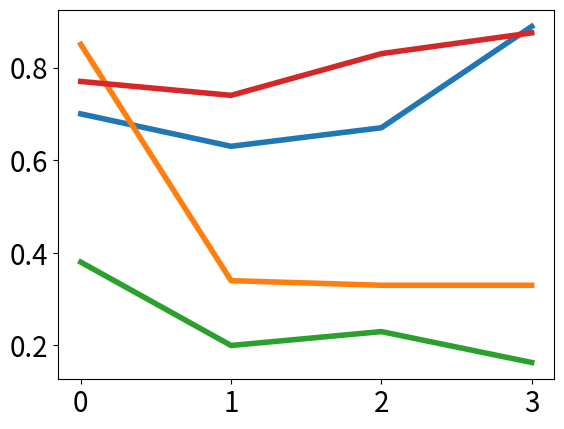
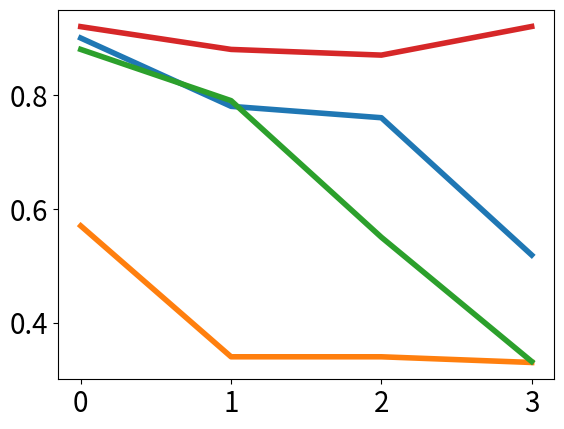
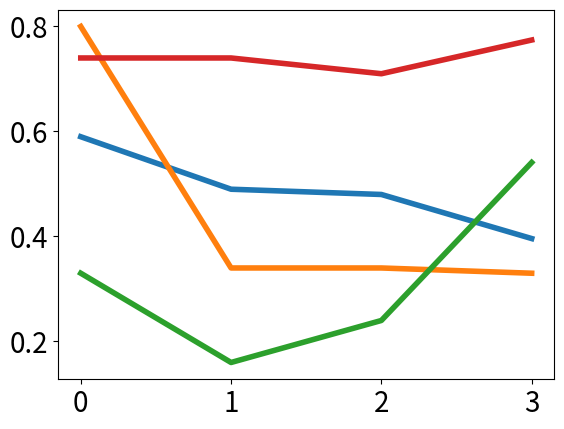
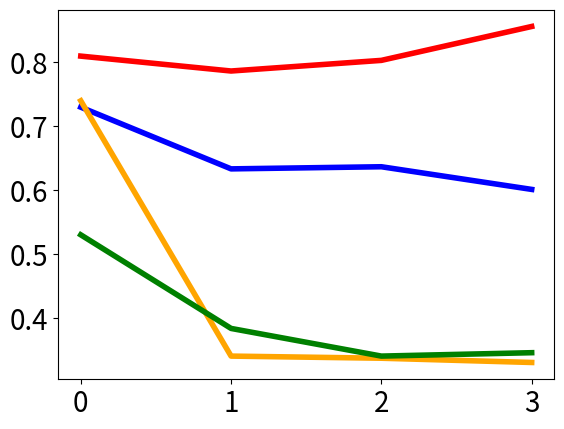

These figures' Python source, in order:

accLSTM = [[[0.7, 0.21, 0.09], [0.06, 0.9, 0.03], [0.2, 0.21, 0.59]],
           [[0.63, 0.2, 0.17], [0.15, 0.78, 0.07], [0.31, 0.21, 0.49]],
           [[0.67, 0.19, 0.14], [0.16, 0.76, 0.07], [0.31, 0.22, 0.48]],
           [[0.888646288209607, 0.036244541484716154, 0.07510917030567686], [0.4166298098186643, 0.518796992481203, 0.06457319770013269], [0.5418541854185418, 0.062106210621062106, 0.39603960396039606]]]

accNgram = [[[0.85, 0.08, 0.07], [0.39, 0.57, 0.04], [0.12, 0.08, 0.8]],
            [[0.34, 0.32, 0.34], [0.32, 0.34, 0.34], [0.33, 0.33, 0.34]],
            [[0.33, 0.33, 0.34], [0.34, 0.34, 0.33], [0.32, 0.34, 0.34]],
            [[0.33, 0.33, 0.34], [0.33, 0.33, 0.33], [0.33, 0.33, 0.33]]]

accRNN = [[[0.38, 0.47, 0.15], [0.08, 0.88, 0.05], [0.22, 0.45, 0.33]],
          [[0.2, 0.64, 0.15], [0.11, 0.79, 0.09], [0.19, 0.65, 0.16]],
          [[0.23, 0.54, 0.23], [0.19, 0.55, 0.26], [0.21, 0.55, 0.24]],
          [[0.1633187772925764, 0.30480349344978164, 0.5318777292576419], [0.11233967271118973, 0.33171163202122955, 0.5559486952675807], [0.1548154815481548, 0.30423042304230424, 0.540954095409541]]]

accWord = [[[0.77, 0.15, 0.08], [0.05, 0.92, 0.03], [0.11, 0.14, 0.74]],
           [[0.74, 0.11, 0.14], [0.06, 0.88, 0.06], [0.14, 0.12, 0.74]],
           [[0.83, 0.07, 0.1], [0.09, 0.87, 0.04], [0.18, 0.11, 0.71]],
           [[0.8748180494905385, 0.08224163027656478, 0.04294032023289665], [0.056133056133056136, 0.9203049203049203, 0.02356202356202356], [0.13671274961597543, 0.0890937019969278, 0.7741935483870968]]]

names = ["CNLM", "N-Grams", "RNN CNLM", "Word LSTM"]
accs = [accLSTM, accNgram, accRNN, accWord]
colors = ["blue", "orange", "green", "red"]

import matplotlib
matplotlib.use('agg')
import matplotlib.pyplot as plt

import numpy as np

matplotlib.rc('xtick', labelsize=20) 
matplotlib.rc('ytick', labelsize=20) 


for gender, genderName in zip(range(3), ["m", "f", "n"]):
  for name, acc in zip(names, accs):
   plt.plot(range(0, 4), [x[gender][gender] for x in acc], label=name, linewidth=4.0)
  plt.xticks(range(0,4))
  plt.show()
  plt.savefig("german-gender-"+genderName+".pdf", bbox_inches='tight')
  plt.close()

for name, acc, color in zip(names, accs, colors):
 plt.plot(range(0, 4), [sum([x[gender][gender] for gender in range(3)])/3 for x in acc], label=name, linewidth=4.0, color=color)
plt.xticks(range(0,4))
plt.show()
plt.savefig("german-gender-total.pdf", bbox_inches='tight')
plt.close()
  
